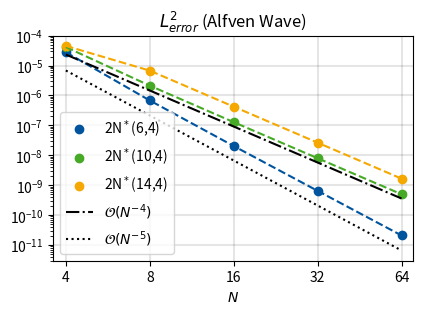

Write the Python code that produced this figure.
#!/usr/bin/python3
# Note: L2-Error (not L1)

import matplotlib.pyplot as plt
import matplotlib
import numpy as np

N = [4, 8, 16, 32, 64]

# Relaxed, k = 4, Random level assignment
# SSP64_2Nstar
L2Err_B1_SSP64 = [2.7947277388634555e-5, 6.794247613059925e-7, 2.0338129173678366e-8, 6.447083871620702e-10, 2.0773903147129062e-11]

# SSP104_2Nstar
L2Err_B1_SSP104 = [4.151092463630538e-5, 2.1302619331830362e-6, 1.2801513385936967e-7, 7.948576603281711e-9, 4.956373550694869e-10]

# SSP144_2Nstar
L2Err_B1_SSP144 = [4.5620036704879025e-5, 6.7672731467602716e-6, 4.213414225436999e-7, 2.637972827480107e-8, 1.6494654089996852e-9]


GoldenRatio = (1 + 5 ** 0.5) / 2

InchesX = 4.33071 # = 11 cm = 0.75 * textwidth (in current document)
InchesY = InchesX / GoldenRatio
#fig, ax = plt.subplots(figsize = (InchesX, InchesY) )
fig, ax = plt.subplots()

RWTH_Blue_RGB   = [(0, 84/256, 159/256)]
RWTH_Orange_RGB = [(246/256, 169/256, 0)]
RWTH_Green_RGB  = [(70/256, 171/256, 39/256)]
RWTH_Red_RGB    = [(204/256, 7/256, 30/256)]
RWTH_Petrol_RGB = [(0/256, 156/256, 161/256)]
RWTH_Yellow_RGB = [(225/256, 237/256, 0/256)]
RWTH_Purple_RGB = [(97/256, 33/256, 88/256)]

### ACTUAL PLOTTING: L1 errors ###

ax.scatter(N, L2Err_B1_SSP64, label = r'2N$^*$(6,4)', color = RWTH_Blue_RGB)
ax.plot(N, L2Err_B1_SSP64, color = RWTH_Blue_RGB[0], linestyle='dashed')

ax.scatter(N, L2Err_B1_SSP104, label = r'2N$^*$(10,4)', color = RWTH_Green_RGB)
ax.plot(N, L2Err_B1_SSP104, color = RWTH_Green_RGB[0], linestyle='dashed')

ax.scatter(N, L2Err_B1_SSP144, label = r'2N$^*$(14,4)', color = RWTH_Orange_RGB)
ax.plot(N, L2Err_B1_SSP144, color = RWTH_Orange_RGB[0], linestyle='dashed')


# ax.loglog(N, np.multiply(6e-2, np.power(np.array(N, dtype=float), -2) ), linestyle='dotted',
#           label = r'$\mathcal{O}\left(N^{-2}\right)$',
#           color = 'black') # Order two line fitted

ax.loglog(N, np.multiply(6e-3, np.power(np.array(N, dtype=float), -4) ), linestyle='dashdot',
          label = r'$\mathcal{O}\left(N^{-4}\right)$',
          color = 'black') # Order two line fitted

ax.loglog(N, np.multiply(7e-3, np.power(np.array(N, dtype=float), -5) ), linestyle='dotted',
            label = r'$\mathcal{O}\left(N^{-5}\right)$',
            color = 'black') # Order two line fitted

# Turn on logscale (no native support for logarithmic scatter)
ax.set_yscale('log')
ax.set_xscale('log')
ax.set_xlabel(r'$N$')

### GRID SECTION ###
ax.grid(axis ='both', which='major', alpha=0.1, linewidth = 1.5, color ='black')
ax.set_axisbelow(True)  # Hide grid behind bars

### LEGEND SECTION ###
ax.legend(loc = "lower left")

### TICKS SECTION ###

ax.set_xticks(N)

ax.get_xaxis().set_major_formatter(matplotlib.ticker.ScalarFormatter())

ax.get_xaxis().set_tick_params(which='minor', size=0)
ax.get_xaxis().set_tick_params(which='minor', width=0) 

#ax.set_xticklabels([r"$6$", r"$12$", r"$24$", r"$48$", r"$96$", r"$192$"])

### LIMITS SECTION ###
eps_x = 0.1
ax.set_xlim([4 * (1 - eps_x), 64 * (1 + eps_x)])

# Make bounding lines thicker
'''
for axis in ['top','bottom','left','right']:
    ax.spines[axis].set_linewidth(2)
'''

### TITLE SECTION ###
plt.title(r"$L^2_{error}$ (Alfven Wave)")

# Scale while preserving aspect ratio
width, height = fig.get_size_inches()
factor = InchesX / width
fig.set_size_inches(width * factor, height * factor)

plt.tight_layout()  # Title, labels, ... to screen
plt.savefig('L2_error.png', dpi=300, bbox_inches = 'tight', pad_inches = 0)
plt.show()
